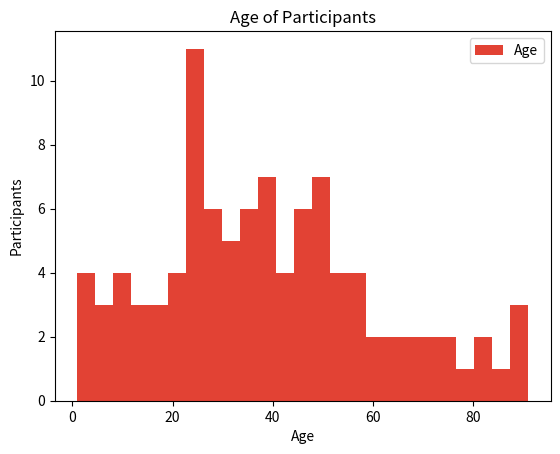

This chart was generated by the following Python code:
import pandas as pd
import matplotlib.pyplot as plt


# Ques: A survey gathers height and weight of 100 participants and recorded the participants age as:
    # [1,1,2,3,5,7,8,9,10,10,11,13,13,15,16,17,18,19,20,21,21,23,24,24,24,25,25,25,25,26,26,26,27,27,27,27,27,27,30,30,30,30,31,34,34,34,35,36,36,37,37,38,38,39,40,40,41,41,42,43,45,45,46,46,46,47,48,48,49,49,50,51,51,52,52,53,54,55,56,57,58,60,61,63,65,66,68,70,72,74,75,77,81,83,87,89,90,91]

age = [1,1,2,3,5,7,8,9,10,10,11,13,13,15,16,17,18,19,20,21,21,23,24,24,24,25,25,25,25,26,26,26,27,27,27,27,27,27,30,30,30,30,31,34,34,34,35,36,36,37,37,38,38,39,40,40,41,41,42,43,45,45,46,46,46,47,48,48,49,49,50,51,51,52,52,53,54,55,56,57,58,60,61,63,65,66,68,70,72,74,75,77,81,83,87,89,90,91]

plt.hist(age, color="#e24234", label="Age", bins=25)
plt.xlabel("Age")
plt.ylabel("Participants")
plt.title("Age of Participants")
plt.legend(loc="upper right")
plt.show()